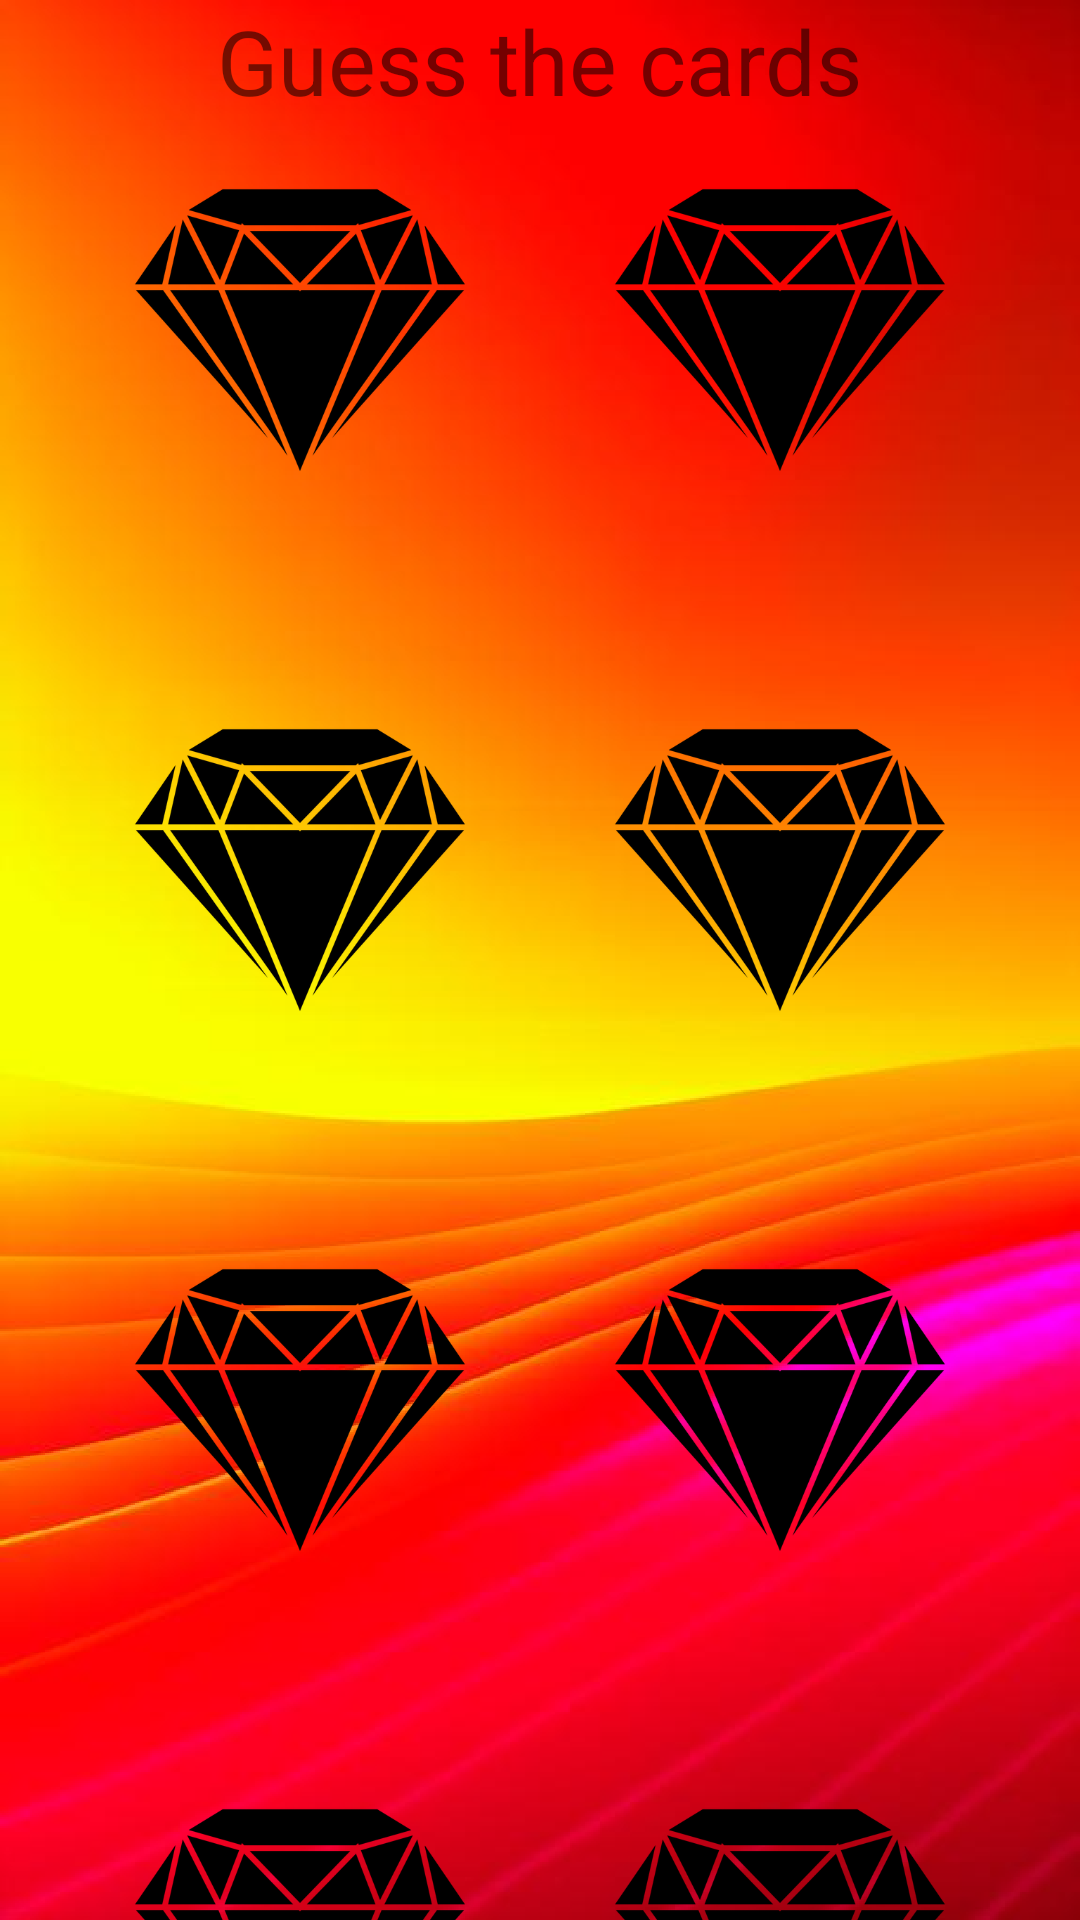

This screen was rendered from an Android layout file. Write that file and the resources it references.
<!-- AndroidManifest.xml: application theme Theme.OptionWayCards -->
<!-- res/layout/fragment_cards_medium.xml -->
<?xml version="1.0" encoding="utf-8"?>
<androidx.constraintlayout.widget.ConstraintLayout
    xmlns:android="http://schemas.android.com/apk/res/android"
    xmlns:app="http://schemas.android.com/apk/res-auto"
    xmlns:tools="http://schemas.android.com/tools"
    android:layout_width="match_parent"
    android:layout_height="match_parent"
    android:background="@drawable/background">

    <TextView
        android:layout_width="wrap_content"
        android:layout_height="wrap_content"
        android:text="@string/guess_the_cards"
        app:layout_constraintTop_toTopOf="parent"
        app:layout_constraintStart_toStartOf="parent"
        app:layout_constraintEnd_toEndOf="parent"
        android:textSize="30dp"/>

    <ImageView
        android:id="@+id/image1_front"
        android:layout_width="@dimen/card_md_width"
        android:layout_height="@dimen/card_md_height"
        app:layout_constraintTop_toTopOf="parent"
        app:layout_constraintStart_toStartOf="parent"
        android:layout_marginStart="@dimen/card_md_mg_start"
        android:layout_marginTop="@dimen/card_md_mg"
        android:src="@drawable/shadow"/>
    <ImageView
        android:id="@+id/image1_back"
        android:layout_width="@dimen/card_md_width"
        android:layout_height="@dimen/card_md_height"
        app:layout_constraintTop_toTopOf="parent"
        app:layout_constraintStart_toStartOf="parent"
        android:layout_marginStart="@dimen/card_md_mg_start"
        android:layout_marginTop="@dimen/card_md_mg"
        android:alpha="0"/>
    <ImageView
        android:id="@+id/image2_front"
        android:layout_width="@dimen/card_md_width"
        android:layout_height="@dimen/card_md_height"
        app:layout_constraintTop_toTopOf="parent"
        app:layout_constraintStart_toEndOf="@id/image1_front"
        android:layout_marginStart="@dimen/card_md_mg_start"
        android:layout_marginTop="@dimen/card_md_mg"
        android:src="@drawable/shadow"/>
    <ImageView
        android:id="@+id/image2_back"
        android:layout_width="@dimen/card_md_width"
        android:layout_height="@dimen/card_md_height"
        app:layout_constraintTop_toTopOf="parent"
        app:layout_constraintStart_toEndOf="@id/image1_front"
        android:layout_marginStart="@dimen/card_md_mg_start"
        android:layout_marginTop="@dimen/card_md_mg"
        android:alpha="0"/>
    <ImageView
        android:id="@+id/image3_front"
        android:layout_width="@dimen/card_md_width"
        android:layout_height="@dimen/card_md_height"
        app:layout_constraintTop_toBottomOf="@id/image1_front"
        app:layout_constraintStart_toStartOf="parent"
        android:layout_marginStart="@dimen/card_md_mg_start"
        android:layout_marginTop="@dimen/card_md_mg"
        android:src="@drawable/shadow"/>
    <ImageView
        android:id="@+id/image3_back"
        android:layout_width="@dimen/card_md_width"
        android:layout_height="@dimen/card_md_height"
        app:layout_constraintTop_toBottomOf="@id/image1_front"
        app:layout_constraintStart_toStartOf="parent"
        android:layout_marginStart="@dimen/card_md_mg_start"
        android:layout_marginTop="@dimen/card_md_mg"
        android:alpha="0"/>
    <ImageView
        android:id="@+id/image4_front"
        android:layout_width="@dimen/card_md_width"
        android:layout_height="@dimen/card_md_height"
        app:layout_constraintTop_toBottomOf="@id/image1_front"
        app:layout_constraintStart_toEndOf="@id/image1_front"
        android:layout_marginStart="@dimen/card_md_mg_start"
        android:layout_marginTop="@dimen/card_md_mg"
        android:src="@drawable/shadow"/>
    <ImageView
        android:id="@+id/image4_back"
        android:layout_width="@dimen/card_md_width"
        android:layout_height="@dimen/card_md_height"
        app:layout_constraintTop_toBottomOf="@id/image1_front"
        app:layout_constraintStart_toEndOf="@id/image1_front"
        android:layout_marginStart="@dimen/card_md_mg_start"
        android:layout_marginTop="@dimen/card_md_mg"
        android:alpha="0"/>
    <ImageView
        android:id="@+id/image5_front"
        android:layout_width="@dimen/card_md_width"
        android:layout_height="@dimen/card_md_height"
        app:layout_constraintTop_toBottomOf="@id/image3_front"
        app:layout_constraintStart_toStartOf="parent"
        android:layout_marginStart="@dimen/card_md_mg_start"
        android:layout_marginTop="@dimen/card_md_mg"
        android:src="@drawable/shadow"/>
    <ImageView
        android:id="@+id/image5_back"
        android:layout_width="@dimen/card_md_width"
        android:layout_height="@dimen/card_md_height"
        app:layout_constraintTop_toBottomOf="@id/image3_front"
        app:layout_constraintStart_toStartOf="parent"
        android:layout_marginStart="@dimen/card_md_mg_start"
        android:layout_marginTop="@dimen/card_md_mg"
        android:alpha="0"/>
    <ImageView
        android:id="@+id/image6_front"
        android:layout_width="@dimen/card_md_width"
        android:layout_height="@dimen/card_md_height"
        app:layout_constraintTop_toBottomOf="@id/image3_front"
        app:layout_constraintStart_toEndOf="@id/image3_front"
        android:layout_marginStart="@dimen/card_md_mg_start"
        android:layout_marginTop="@dimen/card_md_mg"
        android:src="@drawable/shadow"/>
    <ImageView
        android:id="@+id/image6_back"
        android:layout_width="@dimen/card_md_width"
        android:layout_height="@dimen/card_md_height"
        app:layout_constraintTop_toBottomOf="@id/image3_front"
        app:layout_constraintStart_toEndOf="@id/image3_front"
        android:layout_marginStart="@dimen/card_md_mg_start"
        android:layout_marginTop="@dimen/card_md_mg"
        android:alpha="0"/>
    <ImageView
        android:id="@+id/image7_front"
        android:layout_width="@dimen/card_md_width"
        android:layout_height="@dimen/card_md_height"
        app:layout_constraintTop_toBottomOf="@id/image5_front"
        app:layout_constraintStart_toStartOf="parent"
        android:layout_marginStart="@dimen/card_md_mg_start"
        android:layout_marginTop="@dimen/card_md_mg"
        android:src="@drawable/shadow"/>
    <ImageView
        android:id="@+id/image7_back"
        android:layout_width="@dimen/card_md_width"
        android:layout_height="@dimen/card_md_height"
        app:layout_constraintTop_toBottomOf="@id/image5_front"
        app:layout_constraintStart_toStartOf="parent"
        android:layout_marginStart="@dimen/card_md_mg_start"
        android:layout_marginTop="@dimen/card_md_mg"
        android:alpha="0"/>
    <ImageView
        android:id="@+id/image8_front"
        android:layout_width="@dimen/card_md_width"
        android:layout_height="@dimen/card_md_height"
        app:layout_constraintTop_toBottomOf="@id/image5_front"
        app:layout_constraintStart_toEndOf="@id/image5_front"
        android:layout_marginStart="@dimen/card_md_mg_start"
        android:layout_marginTop="@dimen/card_md_mg"
        android:src="@drawable/shadow"/>
    <ImageView
        android:id="@+id/image8_back"
        android:layout_width="@dimen/card_md_width"
        android:layout_height="@dimen/card_md_height"
        app:layout_constraintTop_toBottomOf="@id/image5_front"
        app:layout_constraintStart_toEndOf="@id/image5_front"
        android:layout_marginStart="@dimen/card_md_mg_start"
        android:layout_marginTop="@dimen/card_md_mg"
        android:alpha="0"/>
</androidx.constraintlayout.widget.ConstraintLayout>
<!-- resources referenced by this layout -->
<resources>
  <dimen name="card_md_height">140dp</dimen>
  <dimen name="card_md_mg">40dp</dimen>
  <dimen name="card_md_mg_start">40dp</dimen>
  <dimen name="card_md_width">120dp</dimen>
  <!-- drawable background: png bitmap (drawable, 611087 bytes) -->
  <!-- drawable shadow: png bitmap (drawable, 31209 bytes) -->
  <string name="guess_the_cards">Guess the cards</string>
  <style name="Theme.OptionWayCards" parent="Theme.MaterialComponents.DayNight.DarkActionBar">
          
          <item name="colorPrimary">#F6D816</item>
          <item name="colorPrimaryVariant">#FFAD20</item>
          <item name="colorOnPrimary">@color/white</item>
          
          <item name="android:statusBarColor">?attr/colorPrimaryVariant</item>
          
      </style>
  <!-- not gathered from this repository: default colours our renderer supplied (Android Studio template values) -->
  <color name="white">#FFFFFFFF</color>
</resources>
